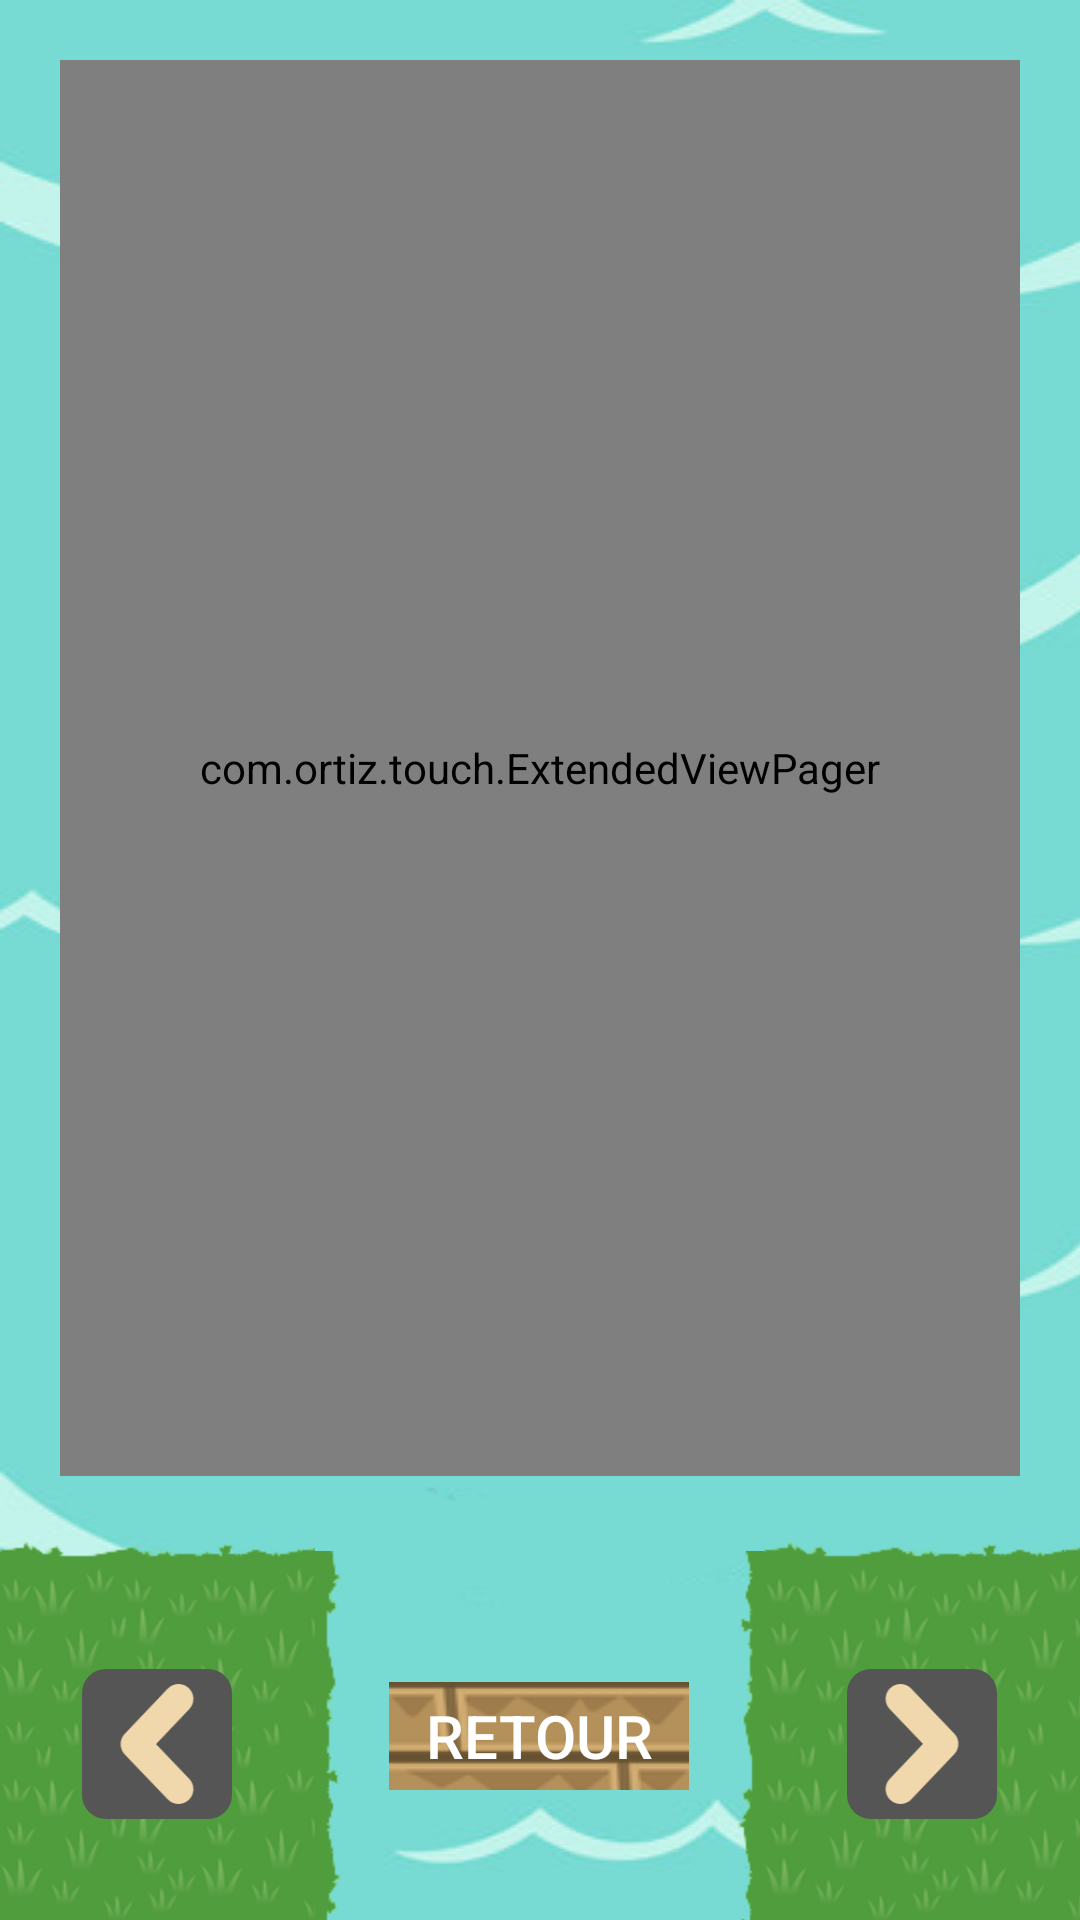

This screen was rendered from an Android layout file. Write that file and the resources it references.
<!-- AndroidManifest.xml: application theme AppTheme -->
<!-- res/layout/fragment_rules.xml -->
<?xml version="1.0" encoding="utf-8"?>
<LinearLayout xmlns:android="http://schemas.android.com/apk/res/android"
    android:orientation="vertical" android:layout_width="match_parent"
    android:layout_height="match_parent"
    android:background="@drawable/water_texture">
    <LinearLayout
        android:layout_width="match_parent"
        android:layout_height="0dp"
        android:layout_weight="0.8"
        android:padding="20dp">
    <com.ortiz.touch.ExtendedViewPager
        android:id="@+id/view_pager"
        android:layout_width="match_parent"
        android:layout_height="match_parent"/>
    </LinearLayout>
    <LinearLayout
        android:layout_width="match_parent"
        android:layout_height="0dp"
        android:layout_weight="0.2">
        <LinearLayout
            android:layout_width="0dp"
            android:layout_height="match_parent"
            android:layout_weight="0.27"
            android:orientation="vertical">
            <ImageView
                android:layout_width="match_parent"
                android:layout_height="wrap_content"
                android:background="@drawable/bord_haut_herbe_texture"/>
            <LinearLayout
                android:layout_width="match_parent"
                android:layout_height="0dp"
                android:layout_weight="1"
                android:background="@drawable/grass_texture"
                android:gravity="center">
                <ImageButton
                    android:id="@+id/rules_left"
                    android:rotation="180"
                    android:layout_width="50dp"
                    android:layout_height="50dp"
                    android:background="@drawable/custom_button"
                    android:src="@drawable/arrow_reserve"
                    android:adjustViewBounds="true"
                    android:scaleType="fitCenter"
                    android:padding="5dp"/>
            </LinearLayout>

        </LinearLayout>
        <ImageView
            android:layout_width="wrap_content"
            android:layout_height="match_parent"
            android:layout_marginTop="5dp"
            android:background="@drawable/bord_gauche_herbe_texture"/>
        <LinearLayout
            android:layout_width="0dp"
            android:layout_marginTop="16px"
            android:layout_height="match_parent"
            android:layout_weight="0.33"
            android:gravity="center">

        <Button
            android:id="@+id/back_button"
            android:layout_width="wrap_content"
            android:textSize="20sp"
            android:layout_height="36dp"
            android:minWidth="64dp"
            android:text="@string/back"
            android:paddingRight="8dp"
            android:paddingLeft="8dp"
            android:background="@drawable/custom_menu_button_texture"
            android:textColor="@color/button_txt_color"/>
        </LinearLayout>
        <ImageView
            android:layout_width="wrap_content"
            android:layout_height="match_parent"
            android:layout_marginTop="5dp"
            android:background="@drawable/bord_droite_herbe_texture"/>
        <LinearLayout
            android:layout_width="0dp"
            android:layout_height="match_parent"
            android:layout_weight="0.27"
            android:orientation="vertical">
            <ImageView
                android:layout_width="match_parent"
                android:layout_height="wrap_content"
                android:background="@drawable/bord_haut_herbe_texture"/>
            <LinearLayout
                android:layout_width="match_parent"
                android:layout_height="0dp"
                android:layout_weight="1"
                android:background="@drawable/grass_texture"
                android:gravity="center">
                <ImageButton
                    android:id="@+id/rules_right"
                    android:layout_width="50dp"
                    android:layout_height="50dp"
                    android:background="@drawable/custom_button"
                    android:src="@drawable/arrow_reserve"
                    android:adjustViewBounds="true"
                    android:scaleType="fitCenter"
                    android:padding="5dp"/>
            </LinearLayout>

        </LinearLayout>
</LinearLayout></LinearLayout>
<!-- resources referenced by this layout -->
<resources>
  <color name="button_txt_color">#FFFFFF</color>
  <!-- drawable arrow_reserve: png bitmap (drawable, 2218 bytes) -->
  <!-- drawable bord_droite_herbe_texture (drawable) -->
  <?xml version="1.0" encoding="utf-8"?>
  <bitmap xmlns:android="http://schemas.android.com/apk/res/android"
      android:src="@drawable/bord_droite_herbe"
      android:tileMode="repeat"
      android:dither="true" />
  <!-- drawable bord_gauche_herbe_texture (drawable) -->
  <?xml version="1.0" encoding="utf-8"?>
  <bitmap xmlns:android="http://schemas.android.com/apk/res/android"
      android:src="@drawable/bord_gauche_herbe"
      android:tileMode="repeat"
      android:dither="true" />
  <!-- drawable bord_haut_herbe_texture (drawable) -->
  <?xml version="1.0" encoding="utf-8"?>
  <bitmap xmlns:android="http://schemas.android.com/apk/res/android"
      android:src="@drawable/bord_haut_herbe"
      android:tileMode="repeat"
      android:dither="true" />
  <!-- drawable custom_button (drawable) -->
  <?xml version="1.0" encoding="utf-8"?>
  <selector xmlns:android="http://schemas.android.com/apk/res/android">
      <item android:state_pressed="true" >
          <shape>
          <corners android:radius="8dp"/>
          <solid android:color="#424242"/>
          </shape>
      </item>
  
      <item >
          <shape android:shape="rectangle"  >
              <corners android:radius="8dp"/>
              <solid android:color="#555555"/>
          </shape>
      </item>
  </selector>
  <!-- drawable custom_menu_button_texture (drawable) -->
  <?xml version="1.0" encoding="utf-8"?>
  <selector xmlns:android="http://schemas.android.com/apk/res/android">
  <item android:state_pressed="true" >
      <bitmap xmlns:android="http://schemas.android.com/apk/res/android"
          android:src="@drawable/medium_wood_button"
          android:tileMode="repeat"
          android:dither="true"
          android:alpha="0.7"/>
  </item>
  
  <item >
          <bitmap xmlns:android="http://schemas.android.com/apk/res/android"
              android:src="@drawable/medium_wood_button"
              android:tileMode="repeat"
              android:dither="true"
              />
  </item>
  </selector>
  <!-- drawable grass_texture (drawable-hdpi) -->
  <?xml version="1.0" encoding="utf-8"?>
  <bitmap xmlns:android="http://schemas.android.com/apk/res/android"
      android:src="@drawable/grass"
      android:tileMode="repeat"
      android:dither="true" />
  <!-- drawable water_texture: png bitmap (drawable, 8713 bytes) -->
  <string name="back">Retour</string>
  <style name="AppTheme" parent="Theme.AppCompat.Light.DarkActionBar">
          <item name="windowNoTitle">true</item>
          <item name="windowActionBar">false</item>
          <item name="android:windowFullscreen">true</item>
          <item name="android:windowContentOverlay">@null</item>
      </style>
  <!-- drawable bord_droite_herbe: png bitmap (drawable-hdpi, 3429 bytes) -->
  <!-- drawable bord_gauche_herbe: png bitmap (drawable-hdpi, 3294 bytes) -->
  <!-- drawable bord_haut_herbe: png bitmap (drawable-hdpi, 2845 bytes) -->
  <!-- drawable medium_wood_button: png bitmap (drawable, 6412 bytes) -->
  <!-- drawable grass: png bitmap (drawable, 113241 bytes) -->
</resources>
